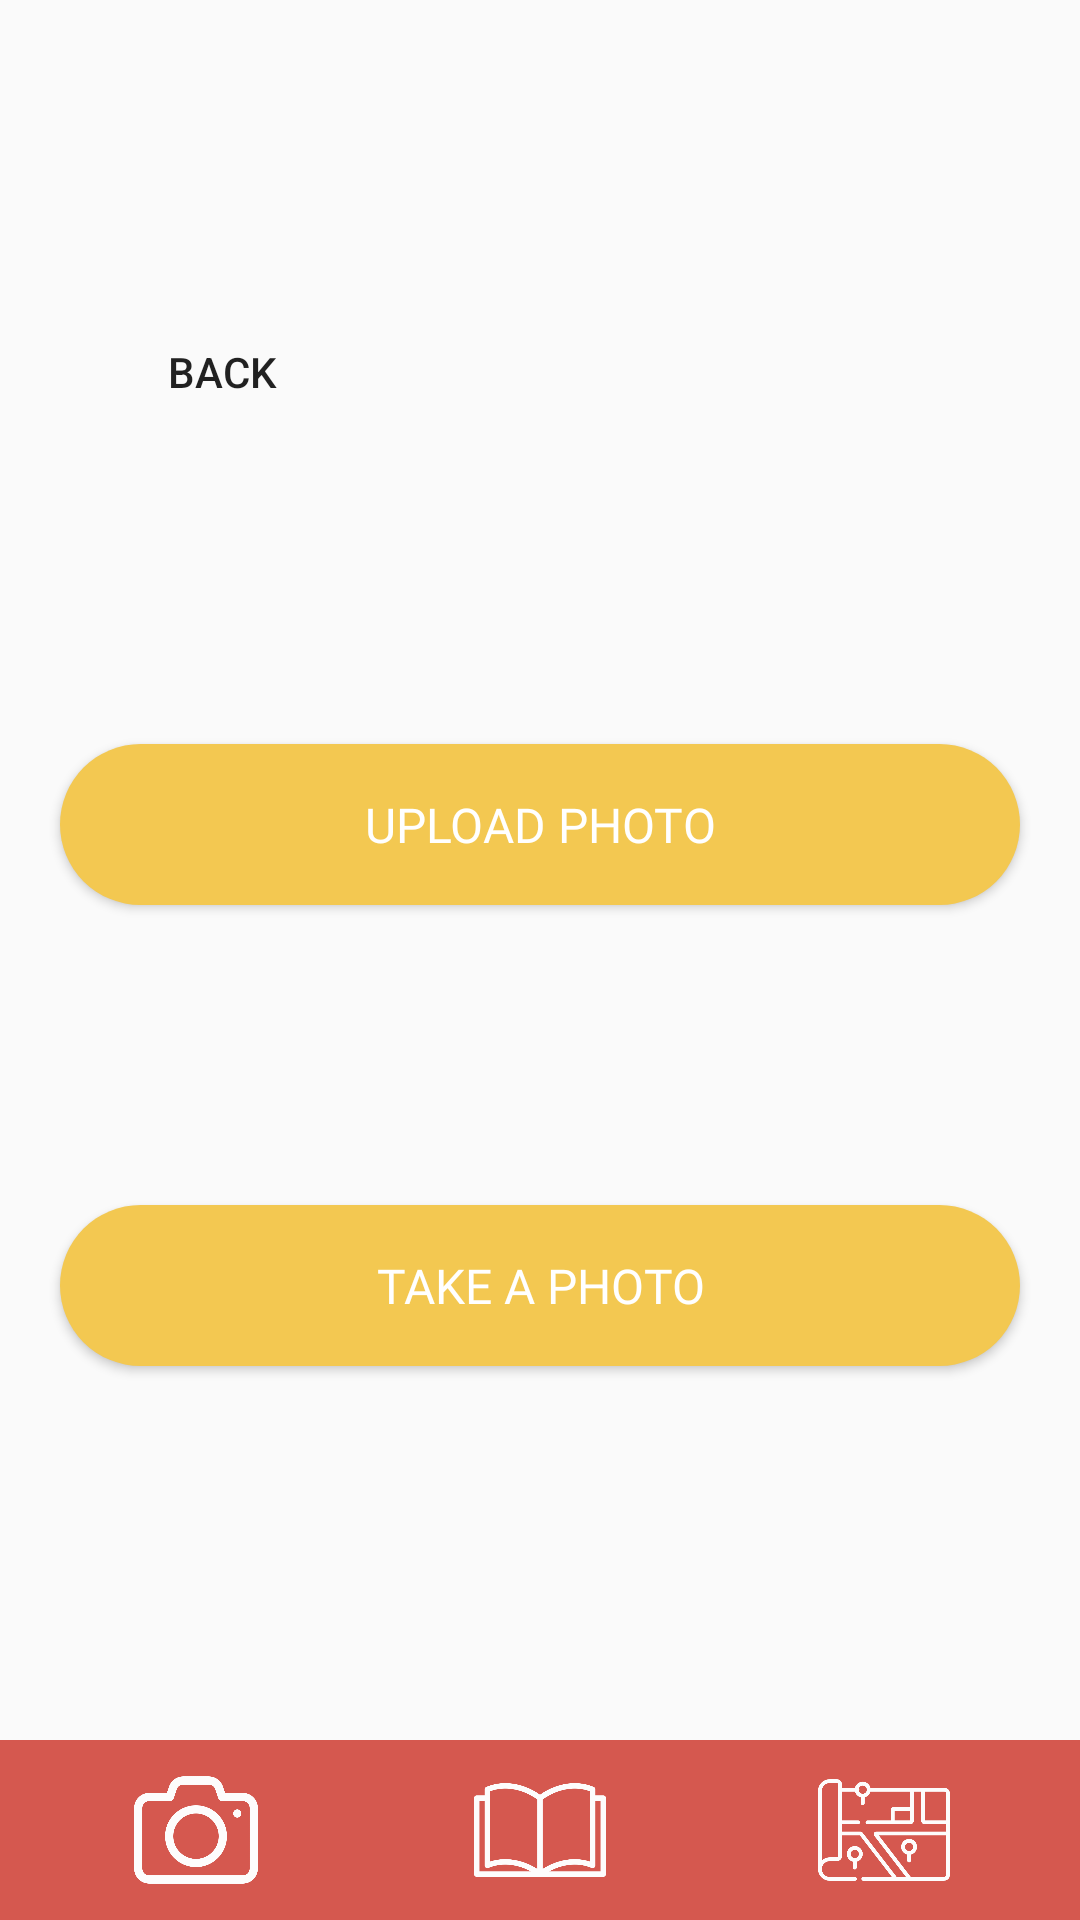

Layout XML and referenced resources for this Android screen:
<!-- AndroidManifest.xml: activity theme Theme.AppCompat.DayNight.DarkActionBar -->
<!-- res/layout/activity_new_log_options.xml -->
<?xml version="1.0" encoding="utf-8"?>
<androidx.constraintlayout.widget.ConstraintLayout xmlns:android="http://schemas.android.com/apk/res/android"
    xmlns:app="http://schemas.android.com/apk/res-auto"
    xmlns:tools="http://schemas.android.com/tools"
    android:id="@+id/main"
    android:layout_width="match_parent"
    android:layout_height="match_parent"
    android:fitsSystemWindows="true"
    tools:context=".NewLogOptionsActivity">

    <Button
        android:id="@+id/backBtn"
        android:layout_width="wrap_content"
        android:layout_height="wrap_content"
        android:layout_marginStart="30dp"
        android:layout_marginTop="100dp"
        android:background="@drawable/back_button"
        android:text="Back"
        app:layout_constraintStart_toStartOf="parent"
        app:layout_constraintTop_toTopOf="parent" />

    <Button
        android:id="@+id/uploadPhotoBtn"
        android:layout_width="320dp"
        android:layout_height="wrap_content"
        android:layout_marginTop="100dp"
        android:background="@drawable/button_background"
        android:fontFamily="@font/inter_semibold"
        android:padding="16dp"
        android:text="Upload Photo"
        android:textColor="#FFFFFF"
        android:textSize="16sp"
        app:layout_constraintEnd_toEndOf="parent"
        app:layout_constraintStart_toStartOf="parent"
        app:layout_constraintTop_toBottomOf="@+id/backBtn" />

    <Button
        android:id="@+id/takePhotoBtn"
        android:layout_width="320dp"
        android:layout_height="wrap_content"
        android:layout_marginTop="100dp"
        android:background="@drawable/button_background"
        android:fontFamily="@font/inter_semibold"
        android:padding="16dp"
        android:text="Take a Photo"
        android:textColor="#FFFFFF"
        android:textSize="16sp"
        app:layout_constraintEnd_toEndOf="parent"
        app:layout_constraintStart_toStartOf="parent"
        app:layout_constraintTop_toBottomOf="@+id/uploadPhotoBtn" />

    <include
        android:id="@+id/footer"
        layout="@layout/footer"
        android:layout_width="0dp"
        android:layout_height="60dp"
        app:layout_constraintBottom_toBottomOf="parent"
        app:layout_constraintEnd_toEndOf="parent"
        app:layout_constraintStart_toStartOf="parent" />

</androidx.constraintlayout.widget.ConstraintLayout>
<!-- res/layout/footer.xml (included above) -->
<?xml version="1.0" encoding="utf-8"?>
<LinearLayout xmlns:android="http://schemas.android.com/apk/res/android"
    android:layout_width="match_parent"
    android:layout_height="60dp"
    android:orientation="horizontal"
    android:background="#D5584F"
    android:padding="8dp">

    <ImageButton
        android:id="@+id/cameraButton"
        android:layout_width="0dp"
        android:layout_height="match_parent"
        android:layout_weight="1"
        android:background="@android:color/transparent"
        android:padding="0dp"
        android:scaleType="centerInside"
        android:src="@drawable/camera" />

    <ImageButton
        android:id="@+id/journalButton"
        android:layout_width="0dp"
        android:layout_height="match_parent"
        android:layout_weight="1"
        android:background="@android:color/transparent"
        android:padding="0dp"
        android:scaleType="centerInside"
        android:src="@drawable/journal" />

    <ImageButton
        android:id="@+id/mapButton"
        android:layout_width="0dp"
        android:layout_height="match_parent"
        android:layout_weight="1"
        android:background="@android:color/transparent"
        android:padding="0dp"
        android:scaleType="centerInside"
        android:src="@drawable/map" />
</LinearLayout>
<!-- resources referenced by this layout -->
<resources>
  <!-- drawable button_background (drawable) -->
  <?xml version="1.0" encoding="utf-8"?>
  <shape xmlns:android="http://schemas.android.com/apk/res/android">
      <solid android:color="#F3C851" />
      <corners android:radius="50dp" />
  </shape>
  <!-- drawable camera: png bitmap (drawable, 20894 bytes) -->
  <!-- drawable journal: png bitmap (drawable, 15582 bytes) -->
  <!-- drawable map: png bitmap (drawable, 22163 bytes) -->
  <style name="Theme.AppCompat.DayNight.DarkActionBar">
          
          <item name="colorPrimary">#D6675D</item>
          <item name="colorPrimaryDark">#D6675D</item>
          <item name="colorAccent">#F3C851</item>
      </style>
</resources>
